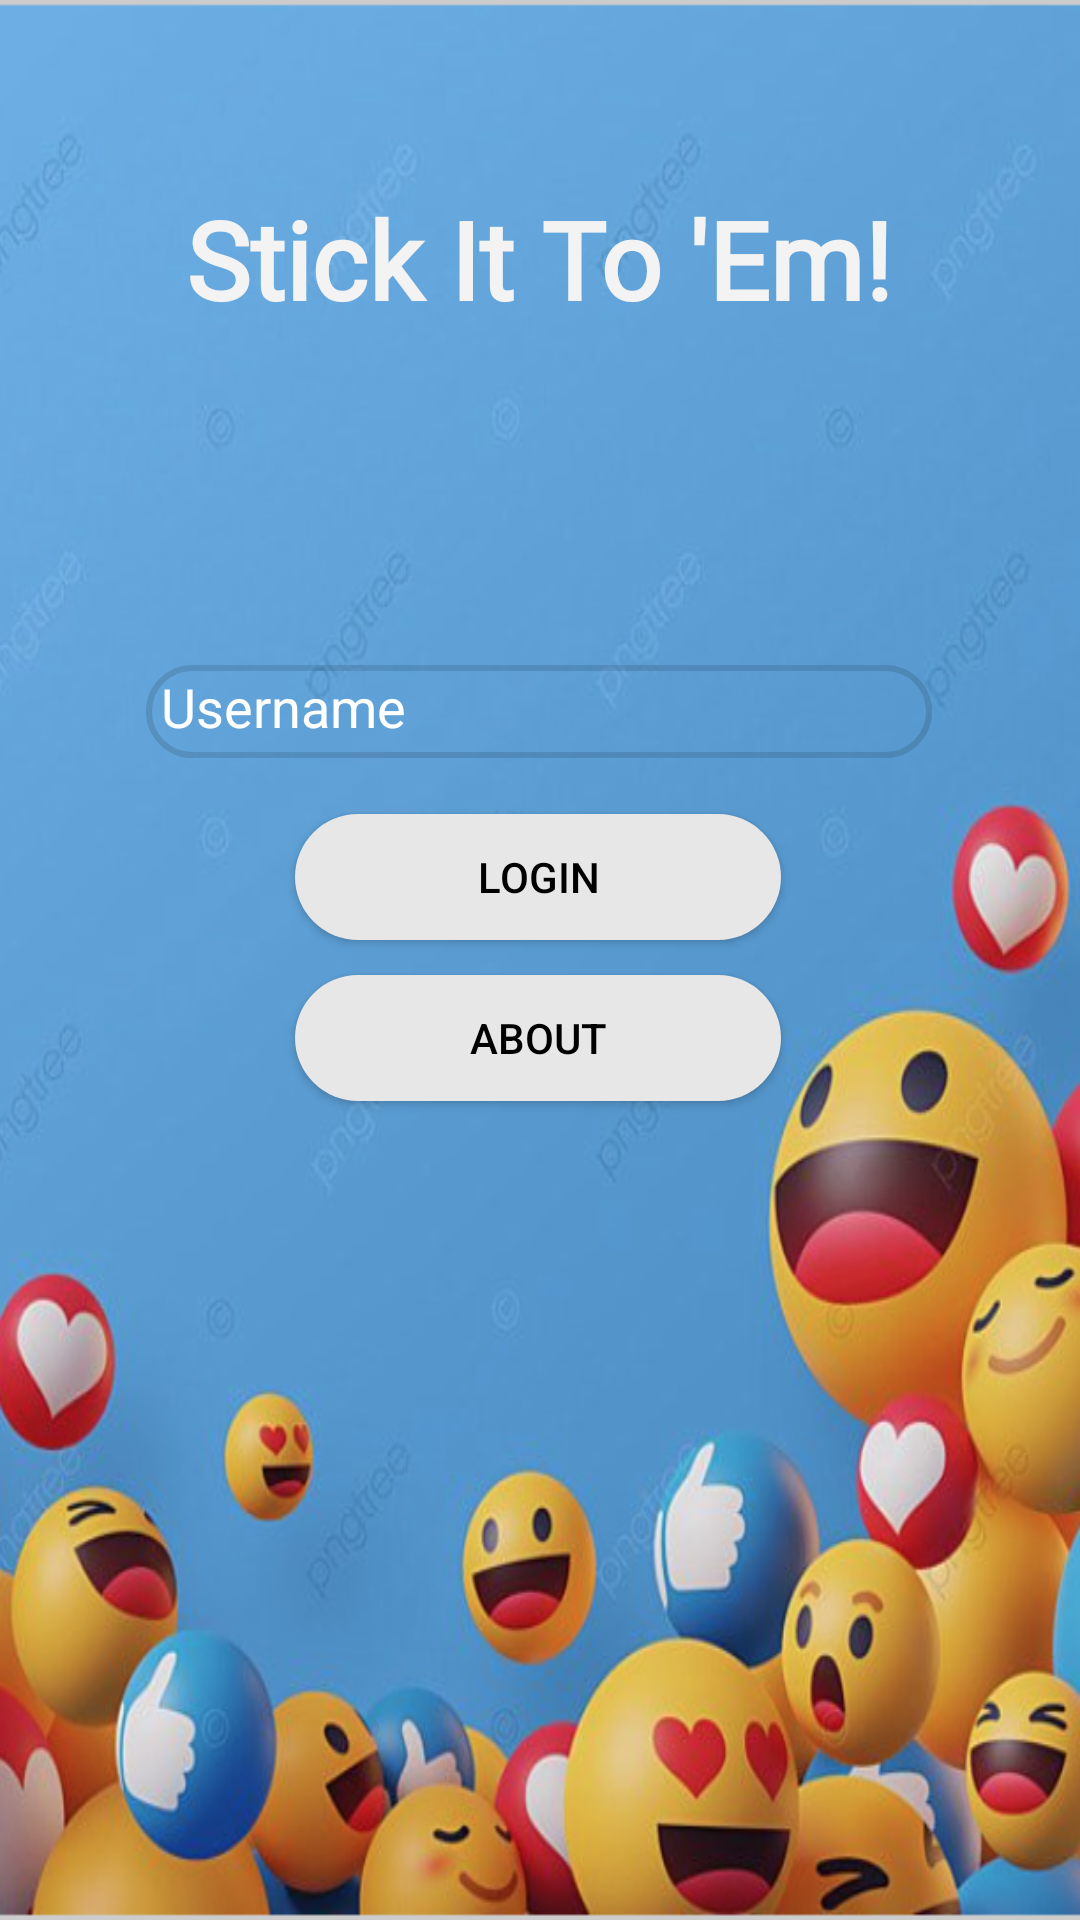

Here is an Android app screen rendered from its layout file. Give the layout XML and the strings, colors and styles it references.
<!-- AndroidManifest.xml: application theme Theme.Cs5520project -->
<!-- res/layout/activity_firebase.xml -->
<?xml version="1.0" encoding="utf-8"?>
<androidx.constraintlayout.widget.ConstraintLayout xmlns:android="http://schemas.android.com/apk/res/android"
    xmlns:app="http://schemas.android.com/apk/res-auto"
    xmlns:tools="http://schemas.android.com/tools"
    android:layout_width="match_parent"
    android:layout_height="match_parent"
    android:background="@drawable/emoji_bg3"
    tools:context=".FirebaseActivity">

    <EditText
        android:id="@+id/usernameText"
        android:layout_width="262dp"
        android:layout_height="31dp"
        android:background="@drawable/input_bg"
        android:hint="Username"
        android:padding="5dp"
        android:textColor="@color/white"
        android:textColorHighlight="#FFFFFF"
        android:textColorHint="@color/white"
        android:textColorLink="#FFFFFF"
        app:layout_constraintBottom_toBottomOf="parent"
        app:layout_constraintEnd_toEndOf="parent"
        app:layout_constraintHorizontal_bias="0.498"
        app:layout_constraintStart_toStartOf="parent"
        app:layout_constraintTop_toTopOf="parent"
        app:layout_constraintVertical_bias="0.364" />

    <androidx.appcompat.widget.AppCompatButton
        android:id="@+id/loginBtn"
        android:layout_width="162dp"
        android:layout_height="42dp"
        android:background="@drawable/btn_bg"
        android:text="Login"
        android:textColor="@color/black"
        app:layout_constraintBottom_toBottomOf="parent"
        app:layout_constraintEnd_toEndOf="parent"
        app:layout_constraintHorizontal_bias="0.497"
        app:layout_constraintStart_toStartOf="parent"
        app:layout_constraintTop_toBottomOf="@+id/usernameText"
        app:layout_constraintVertical_bias="0.054" />

    <androidx.appcompat.widget.AppCompatButton
        android:id="@+id/aboutBtn"
        android:layout_width="162dp"
        android:layout_height="42dp"
        android:layout_marginTop="10dp"
        android:background="@drawable/btn_bg"
        android:text="About"
        android:textColor="@color/black"
        app:layout_constraintBottom_toBottomOf="parent"
        app:layout_constraintEnd_toEndOf="parent"
        app:layout_constraintHorizontal_bias="0.497"
        app:layout_constraintStart_toStartOf="parent"
        app:layout_constraintTop_toBottomOf="@+id/loginBtn"
        app:layout_constraintVertical_bias="0.006" />

    <TextView
        android:id="@+id/appName"
        android:layout_width="wrap_content"
        android:layout_height="wrap_content"
        android:fontFamily="@font/pacifico"
        android:text="Stick It To 'Em!"
        android:textColor="#F3F3F3"
        android:textSize="36dp"
        android:textStyle="bold"
        app:layout_constraintBottom_toBottomOf="parent"
        app:layout_constraintEnd_toEndOf="parent"
        app:layout_constraintHorizontal_bias="0.498"
        app:layout_constraintStart_toStartOf="parent"
        app:layout_constraintTop_toTopOf="parent"
        app:layout_constraintVertical_bias="0.105" />
</androidx.constraintlayout.widget.ConstraintLayout>
<!-- resources referenced by this layout -->
<resources>
  <color name="black">#FF000000</color>
  <color name="white">#FFFFFFFF</color>
  <!-- drawable btn_bg (drawable) -->
  <?xml version="1.0" encoding="utf-8"?>
  <shape xmlns:android="http://schemas.android.com/apk/res/android">
      <solid android:color="#E7E7E7" />
      <corners android:radius="70dp" />
  
  </shape>
  <!-- drawable emoji_bg3: jpeg bitmap (drawable, 508698 bytes) -->
  <!-- drawable input_bg (drawable-v24) -->
  <?xml version="1.0" encoding="utf-8"?>
  <shape xmlns:android="http://schemas.android.com/apk/res/android">
      <stroke android:color="#20000000" android:width="2dp"/>
      <corners android:radius="70dp"/>
  </shape>
  <style name="Theme.Cs5520project" parent="Theme.MaterialComponents.DayNight.NoActionBar">
          
          <item name="colorPrimary">@color/purple_500</item>
          <item name="colorPrimaryVariant">@color/purple_700</item>
          <item name="colorOnPrimary">@color/white</item>
          
          <item name="colorSecondary">@color/teal_200</item>
          <item name="colorSecondaryVariant">@color/teal_700</item>
          <item name="colorOnSecondary">@color/black</item>
          
          <item name="android:statusBarColor">?attr/colorPrimaryVariant</item>
          
  
          <item name="android:windowContentTransitions">true</item>
      </style>
  <color name="purple_500">#FF6200EE</color>
  <color name="purple_700">#FF3700B3</color>
  <color name="teal_200">#FF03DAC5</color>
  <color name="teal_700">#FF018786</color>
</resources>
